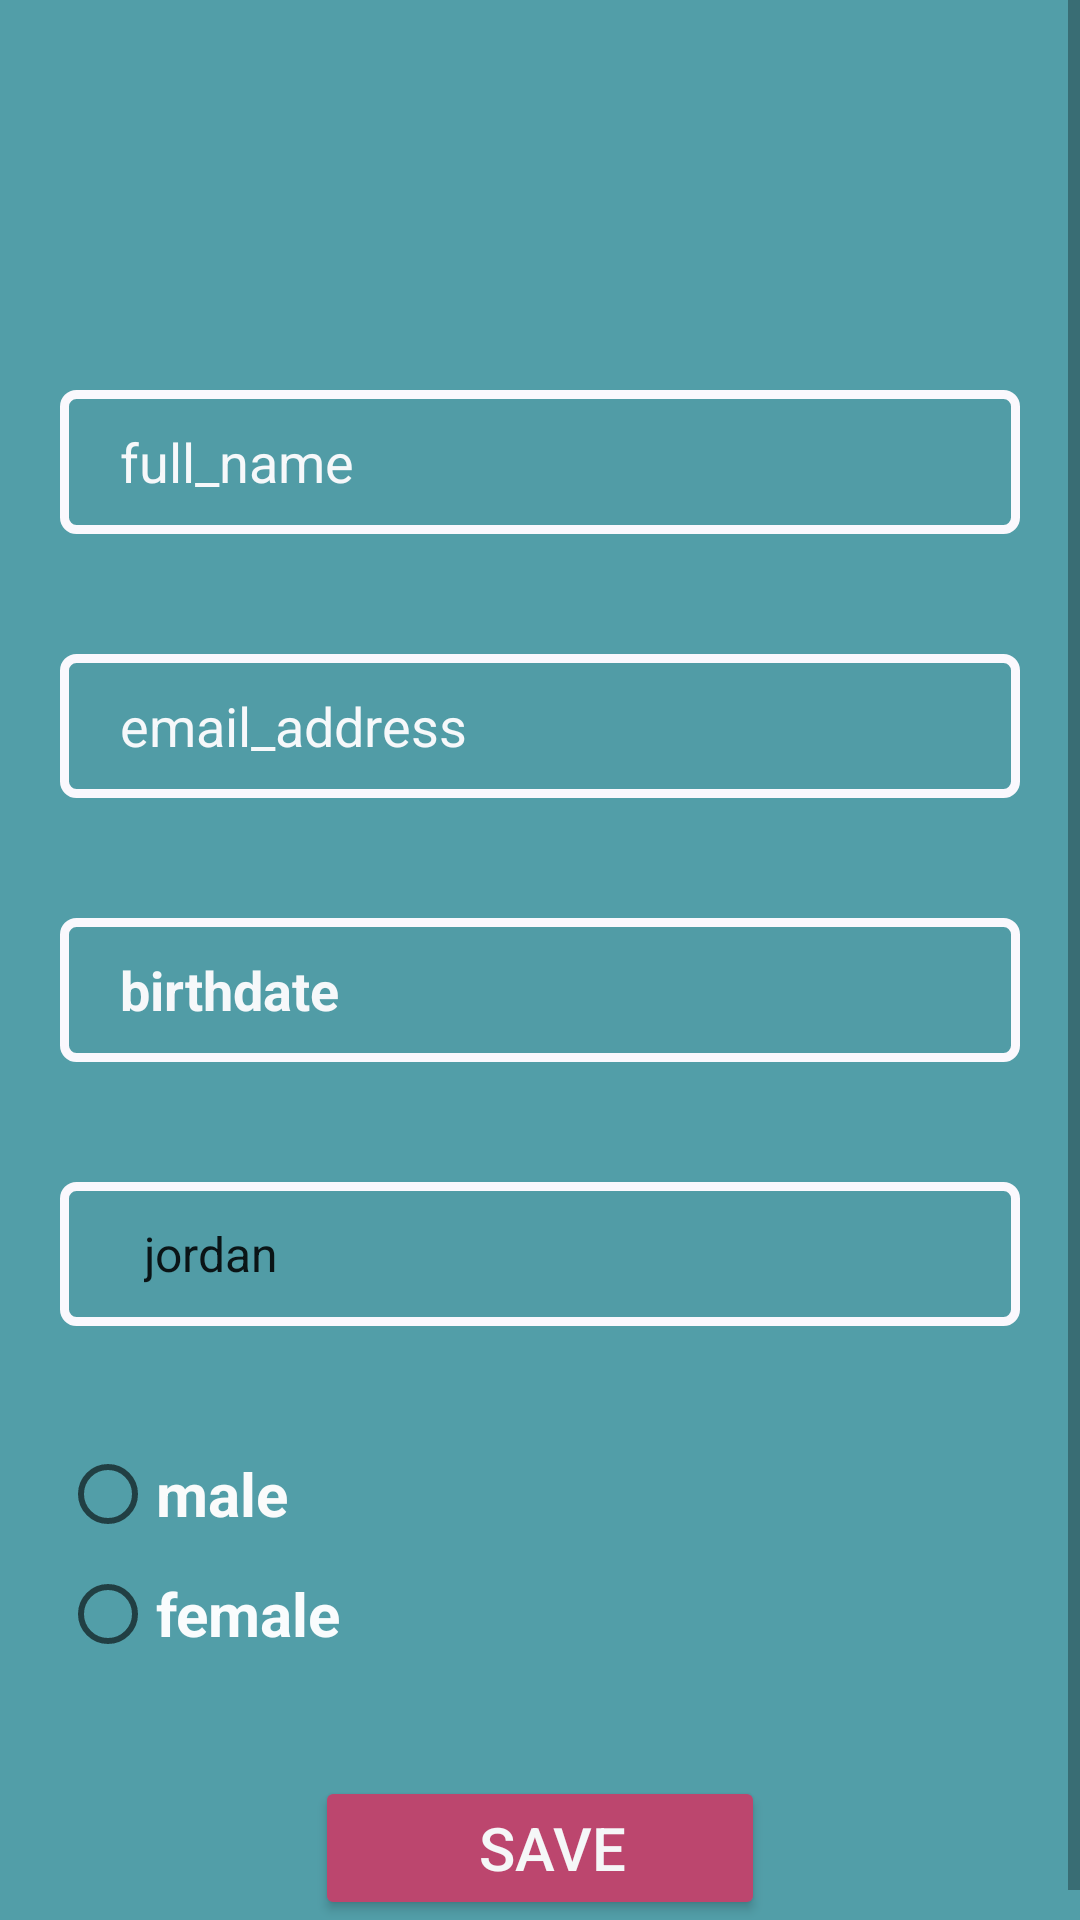

Write the Android layout XML for this screen, with the resource values it uses.
<!-- AndroidManifest.xml: application theme Theme.AndroidFinalProject2 -->
<!-- res/layout/activity_main.xml -->
<?xml version="1.0" encoding="utf-8"?>
<ScrollView xmlns:android="http://schemas.android.com/apk/res/android"
    xmlns:app="http://schemas.android.com/apk/res-auto"
    xmlns:tools="http://schemas.android.com/tools"
    android:layout_width="match_parent"
    android:layout_height="match_parent"

    tools:context=".MainActivity">

    <LinearLayout
        android:layout_width="match_parent"
        android:layout_gravity="center"
        android:background="#529EA8"
        android:orientation="vertical">

        <ImageView

            android:id="@+id/imge_main"
            android:layout_width="100dp"
            android:layout_height="100dp"
            android:layout_gravity="center"
            android:layout_margin="10dp"
            android:layout_marginTop="10dp"
            android:backgroundTint="@color/white"
            app:srcCompat="@drawable/profile_" />


        <EditText
            android:id="@+id/et_name"
            android:layout_width="match_parent"
            android:layout_height="wrap_content"
            android:layout_margin="20dp"
            android:layout_marginTop="50dp"
            android:background="@drawable/shape_et"
            android:ems="10"
            android:hint="@string/full_name"
            android:inputType="textPersonName"
            android:minHeight="48dp"
            android:paddingStart="20dp"
            android:textColor="@color/black"
            android:textColorHint="#F6F8FA"
            tools:ignore="TouchTargetSizeCheck" />


        <EditText
            android:id="@+id/et_emailaddress"
            android:layout_width="match_parent"
            android:layout_height="wrap_content"
            android:layout_margin="20dp"
            android:layout_marginTop="50dp"
            android:background="@drawable/shape_et"
            android:ems="10"
            android:hint="@string/email_address"
            android:inputType="textPersonName"
            android:minHeight="48dp"
            android:paddingStart="20dp"
            android:textColor="@color/black"
            android:textColorHint="#F6F8FA" />


        <androidx.appcompat.widget.AppCompatEditText
            android:id="@+id/et_birth"
            android:layout_width="match_parent"
            android:layout_height="wrap_content"
            android:layout_margin="20dp"
            android:layout_marginTop="50dp"
            android:background="@drawable/shape_et"
            android:ems="10"
            android:enabled="true"
            android:hint="@string/birthdate"
            android:inputType="date"
            android:minHeight="48dp"
            android:paddingStart="20dp"
            android:textColor="@color/black"
            android:textColorHint="#F6F8FA"
            android:textStyle="bold" />


        <LinearLayout
            android:layout_width="match_parent"
            android:layout_height="wrap_content"
            android:orientation="vertical">


            <Spinner
                android:id="@+id/spinner"
                android:layout_width="match_parent"
                android:layout_height="wrap_content"
                android:layout_margin="20dp"
                android:layout_marginTop="50dp"
                android:background="@drawable/shape_et"
                android:entries="@array/country"
                android:minHeight="48dp"
                android:paddingStart="20dp"

                android:textColorHint="#F6F8FA" />

            <RadioGroup
                android:layout_width="match_parent"
                android:layout_height="wrap_content"
                android:layout_margin="20dp"
                android:layout_marginTop="50dp">

                <RadioButton
                    android:id="@+id/rb_male"
                    android:layout_width="match_parent"
                    android:layout_height="wrap_content"
                    android:text="@string/male"
                    android:textColor="#FAFBFB"
                    android:textSize="20sp"
                    android:textStyle="bold" />

                <RadioButton
                    android:id="@+id/rb_famale"
                    android:layout_width="match_parent"
                    android:layout_height="wrap_content"
                    android:minHeight="48dp"
                    android:text="@string/female"
                    android:textColor="#F9FCFD"
                    android:textSize="20sp"
                    android:textStyle="bold"
                    tools:ignore="TouchTargetSizeCheck,TouchTargetSizeCheck" />

            </RadioGroup>

        </LinearLayout>

        <androidx.appcompat.widget.AppCompatButton
            android:id="@+id/btn_save"
            android:layout_width="150dp"
            android:layout_height="wrap_content"
            android:layout_gravity="center"
            android:layout_margin="10dp"
            android:backgroundTint="#BC466E"
            android:gravity="center"
            android:minHeight="48dp"
            android:paddingStart="20dp"
            android:text="@string/save"
            android:textColor="#F5F7F8"
            android:textColorHint="#4A58AA"
            android:textSize="20sp"

            tools:ignore="TouchTargetSizeCheck" />


    </LinearLayout>

</ScrollView>
<!-- resources referenced by this layout -->
<resources>
  <string-array name="country">
          <item>jordan</item>
          <item>palestine</item>
          <item>Gaza</item>
          <item>Egypt</item>
  
      </string-array>
  <color name="black">#FF000000</color>
  <color name="white">#FFFFFFFF</color>
  <!-- drawable shape_et (drawable) -->
  <?xml version="1.0" encoding="utf-8"?>
  <shape xmlns:android="http://schemas.android.com/apk/res/android">
  <corners android:radius="4dp"/>
      <stroke android:color="#FAF8FD" android:width="3dp"/>
      <solid android:color="@color/cardview_shadow_end_color"/>
  </shape>
  <string name="birthdate">birthdate</string>
  <string name="email_address">email_address</string>
  <string name="female">female</string>
  <string name="full_name">full_name</string>
  <string name="male">male</string>
  <string name="save">save</string>
  <style name="Theme.AndroidFinalProject2" parent="Theme.AppCompat.Light">
          
          <item name="colorPrimary">@color/purple_500</item>
          <item name="colorPrimaryVariant">@color/purple_700</item>
          <item name="colorOnPrimary">@color/white</item>
          
          <item name="colorSecondary">@color/teal_200</item>
          <item name="colorSecondaryVariant">@color/teal_700</item>
          <item name="colorOnSecondary">@color/black</item>
          
          <item name="android:statusBarColor" tools:targetApi="l">?attr/colorPrimaryVariant</item>
          
      </style>
  <color name="purple_500">#FF6200EE</color>
  <color name="purple_700">#FF3700B3</color>
  <color name="teal_200">#FF03DAC5</color>
  <color name="teal_700">#FF018786</color>
</resources>
